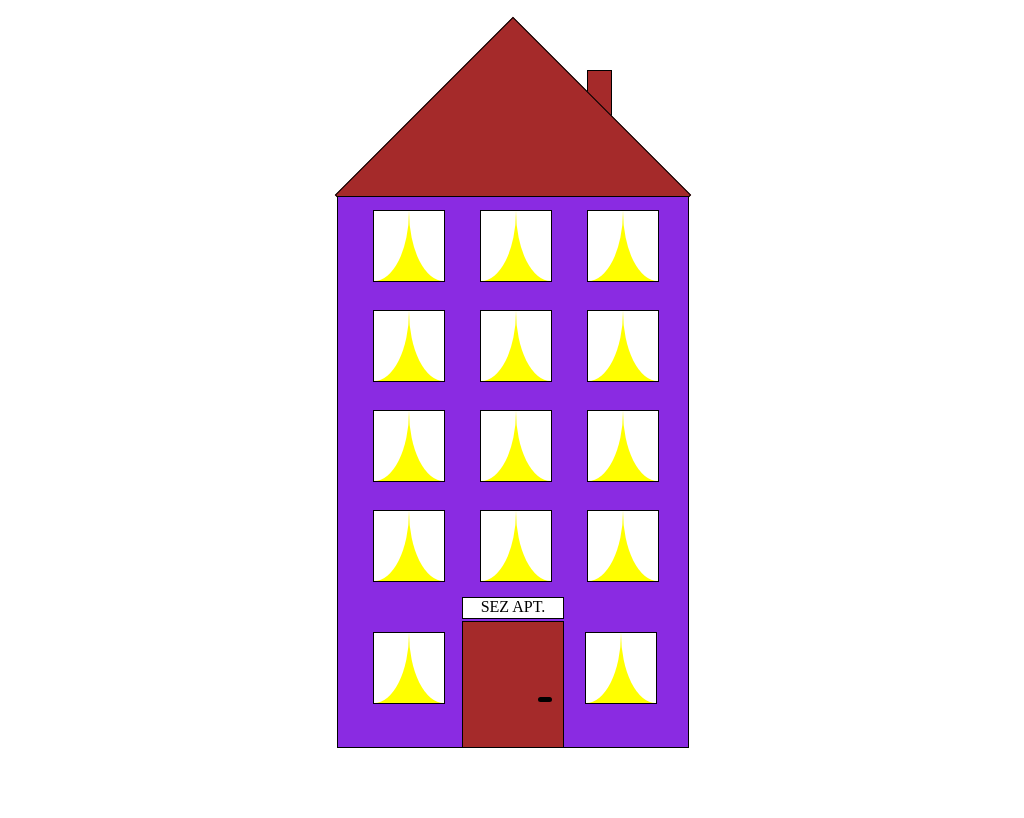

Write a web page that renders exactly this picture using CSS.

<!DOCTYPE html>
<html lang="en">
<head>
    <meta charset="UTF-8">
    <meta name="viewport" content="width=device-width, initial-scale=1.0">
    <title>Document</title>
    <style type="text/css">
    .all{width: 350px; height: auto; margin: 70px auto}
    .flue{width: 23px; height: 47px; background-color: brown; margin: 0 0 0 250px; border: black 1px solid;}
    .roof{width: 250px; height: 250px;  transform: rotate(45deg);border: black 1px solid; margin-top: -50px; margin-left: 50px; background-color: brown; z-index: 1; position: relative;}
    .body{width: 350px; height: 550px; background-color: blueviolet; margin-top: -125px; position: relative; z-index: 2; border: black 1px solid;}
    .floor{height: 100px; width: 350px;}
    .window{height: 70px; width: 70px; margin:13px 0 13px 35px; background-color: yellow; float: left; border: black 1px solid;}
    .name{ border: black 1px solid; margin:0 auto 0; background-color: white; width: 100px; height: 20px; color: black; text-align:center;}
    .door{height: 125px; width: 100px; background-color: brown;  margin: 2px -14px 0 17px; float: left; border: black 1px solid;}
    .leftcurtain{width: 35px; height: 70px; background-color: white; border-radius: 0 0 100% 0; float: left;}
    .rightcurtain{width: 35px; height: 70px; background-color: white; border-radius: 0 0  0 100%; float: left;}
    .handle{width: 14px; height: 5px; background-color: black; border-radius: 3px 3px 3px 3px; margin:75px 0 0 75px;}
    </style>
</head>
<body>
    <div class="all">
        <div class="flue"></div>
        <div class="roof"></div>
        <div class="body">
            <div class="floor">                
                <div class="window">
                    <div class="leftcurtain"></div>                   
                    <div class="rightcurtain"></div>
                </div>
                <div class="window">
                    <div class="leftcurtain"></div>                   
                    <div class="rightcurtain"></div>
                </div>   
                <div class="window">
                    <div class="leftcurtain"></div>                   
                    <div class="rightcurtain"></div>
                </div>                            
            </div>
            <div class="floor">
                <div class="window">
                    <div class="leftcurtain"></div>                   
                    <div class="rightcurtain"></div>
                </div>
                <div class="window">
                    <div class="leftcurtain"></div>                   
                    <div class="rightcurtain"></div>
                </div>   
                <div class="window">
                    <div class="leftcurtain"></div>                   
                    <div class="rightcurtain"></div>
                </div> 
                             
            </div>
            <div class="floor">
                <div class="window">
                    <div class="leftcurtain"></div>                   
                    <div class="rightcurtain"></div>
                </div>
                <div class="window">
                    <div class="leftcurtain"></div>                   
                    <div class="rightcurtain"></div>
                </div>   
                <div class="window">
                    <div class="leftcurtain"></div>                   
                    <div class="rightcurtain"></div>
                </div>   
            </div>
            <div class="floor">
                <div class="window">
                    <div class="leftcurtain"></div>                   
                    <div class="rightcurtain"></div>
                </div>
                <div class="window">
                    <div class="leftcurtain"></div>                   
                    <div class="rightcurtain"></div>
                </div>   
                <div class="window">
                    <div class="leftcurtain"></div>                   
                    <div class="rightcurtain"></div>
                </div> 
            </div>
            <div class="ground"> 
                <div class="name">SEZ APT.</div>  
                <div class="window">
                    <div class="leftcurtain"></div>                   
                    <div class="rightcurtain"></div>
                </div>        
                  
                <div class="door"><div class="handle"></div></div>   
                <div class="window">
                    <div class="leftcurtain"></div>                   
                    <div class="rightcurtain"></div>
                </div>              
            </div>
        </div>
           
    </div>
</body>
</html>
